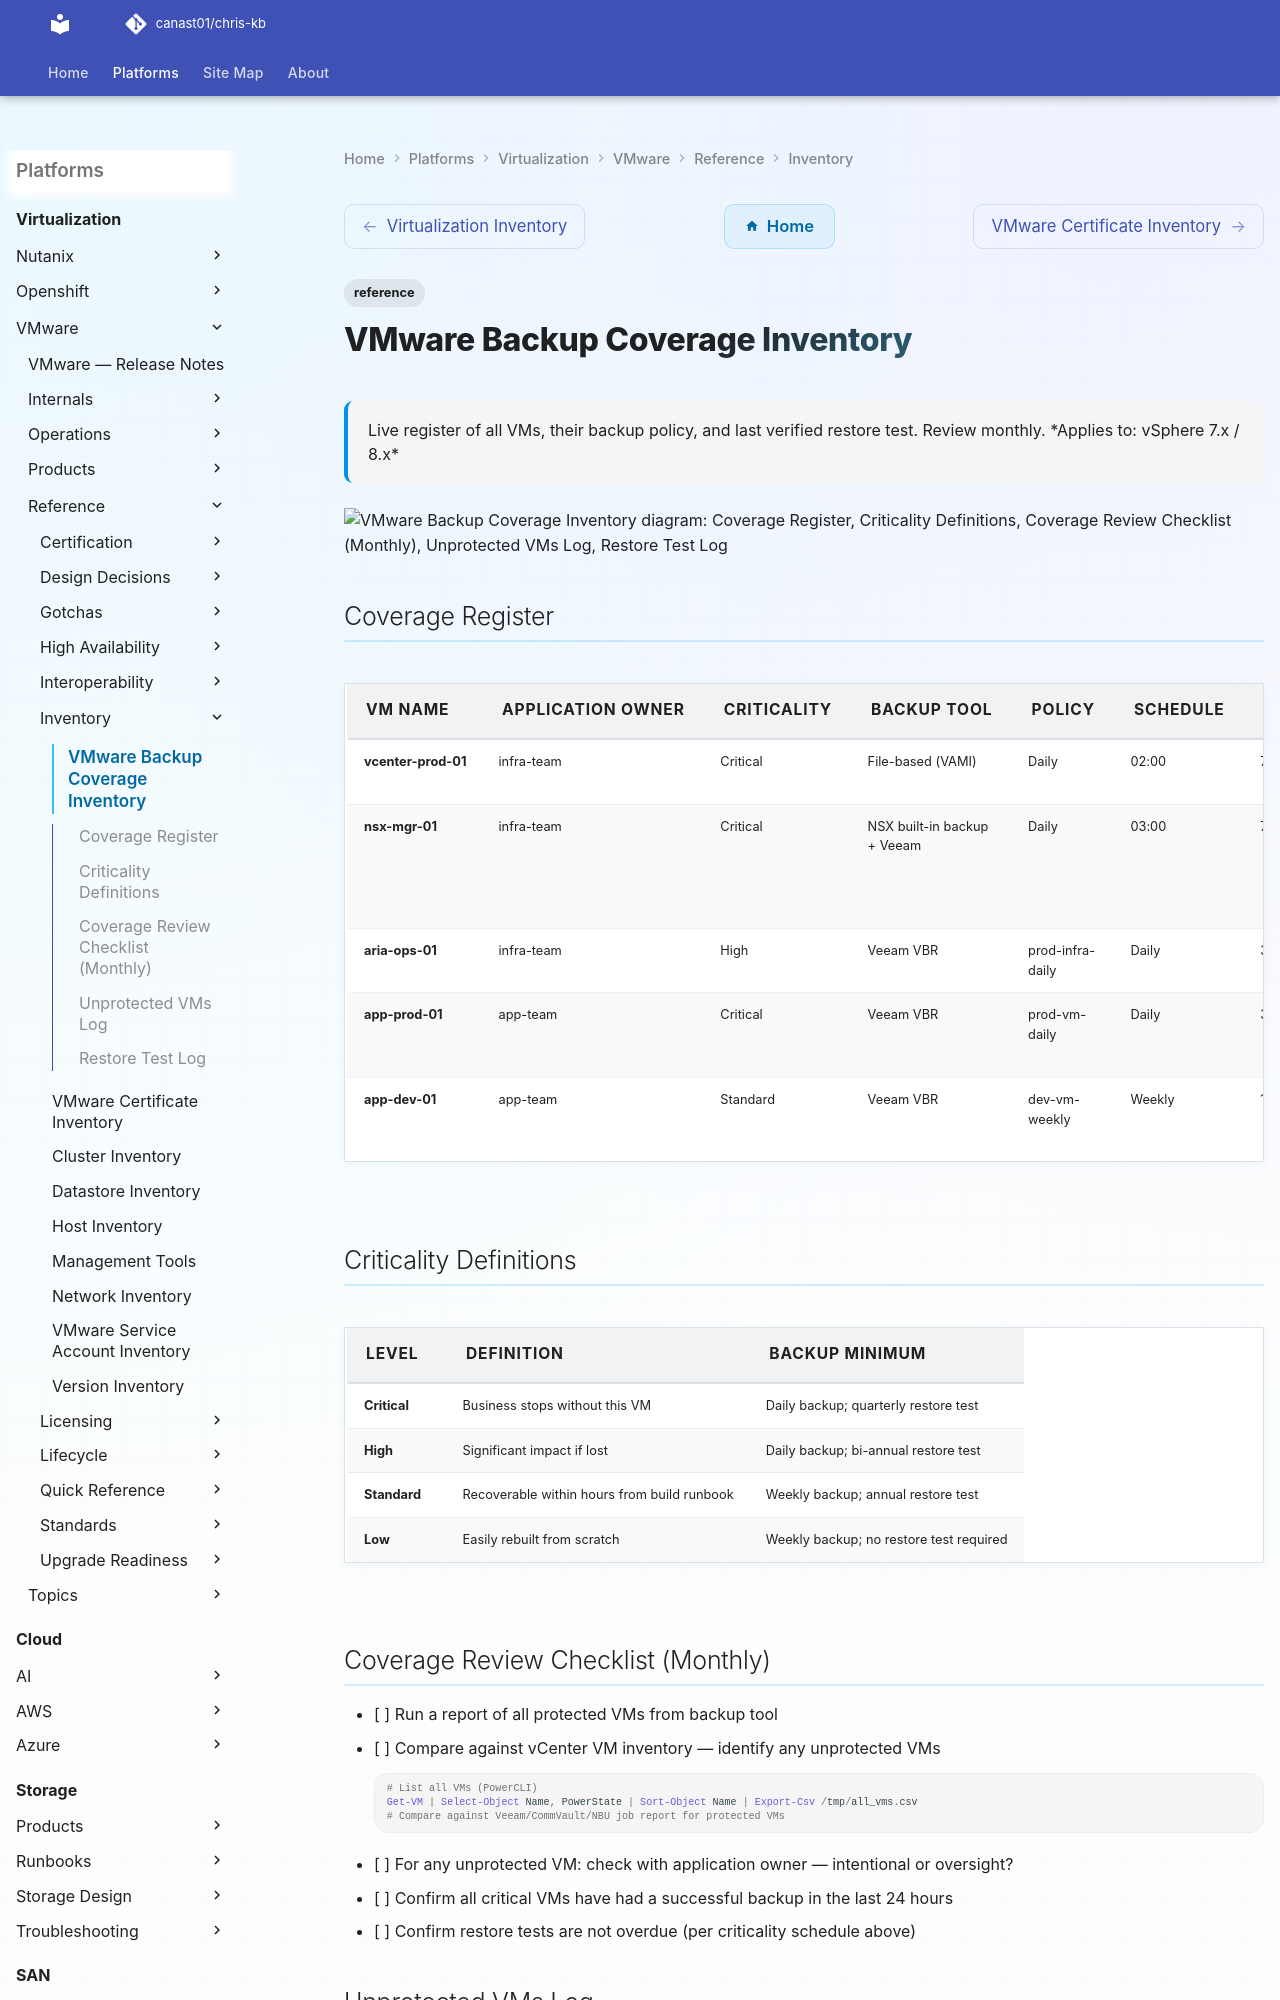

repository: canast01/chris-kb · page: virtualization/vmware/reference/inventory/backup-coverage/index.html · generator: mkdocs

---
tags:
  - reference
description: "Live register of all VMs, their backup policy, and last verified restore test. Review monthly."
---
# VMware Backup Coverage Inventory

<div class="kb-summary">
Live register of all VMs, their backup policy, and last verified restore test. Review monthly.

*Applies to: vSphere 7.x / 8.x*
</div>

```d2
direction: down

coverage_register: "Coverage Register" {shape: rectangle}
criticality_definitions: "Criticality Definitions" {shape: rectangle}
coverage_review_checklist_monthly: "Coverage Review Checklist (Monthly)" {shape: rectangle}
unprotected_vms_log: "Unprotected VMs Log" {shape: rectangle}
restore_test_log: "Restore Test Log" {shape: rectangle}

coverage_register -> criticality_definitions: uses
criticality_definitions -> coverage_review_checklist_monthly: uses
coverage_review_checklist_monthly -> unprotected_vms_log: uses
unprotected_vms_log -> restore_test_log: uses
```
